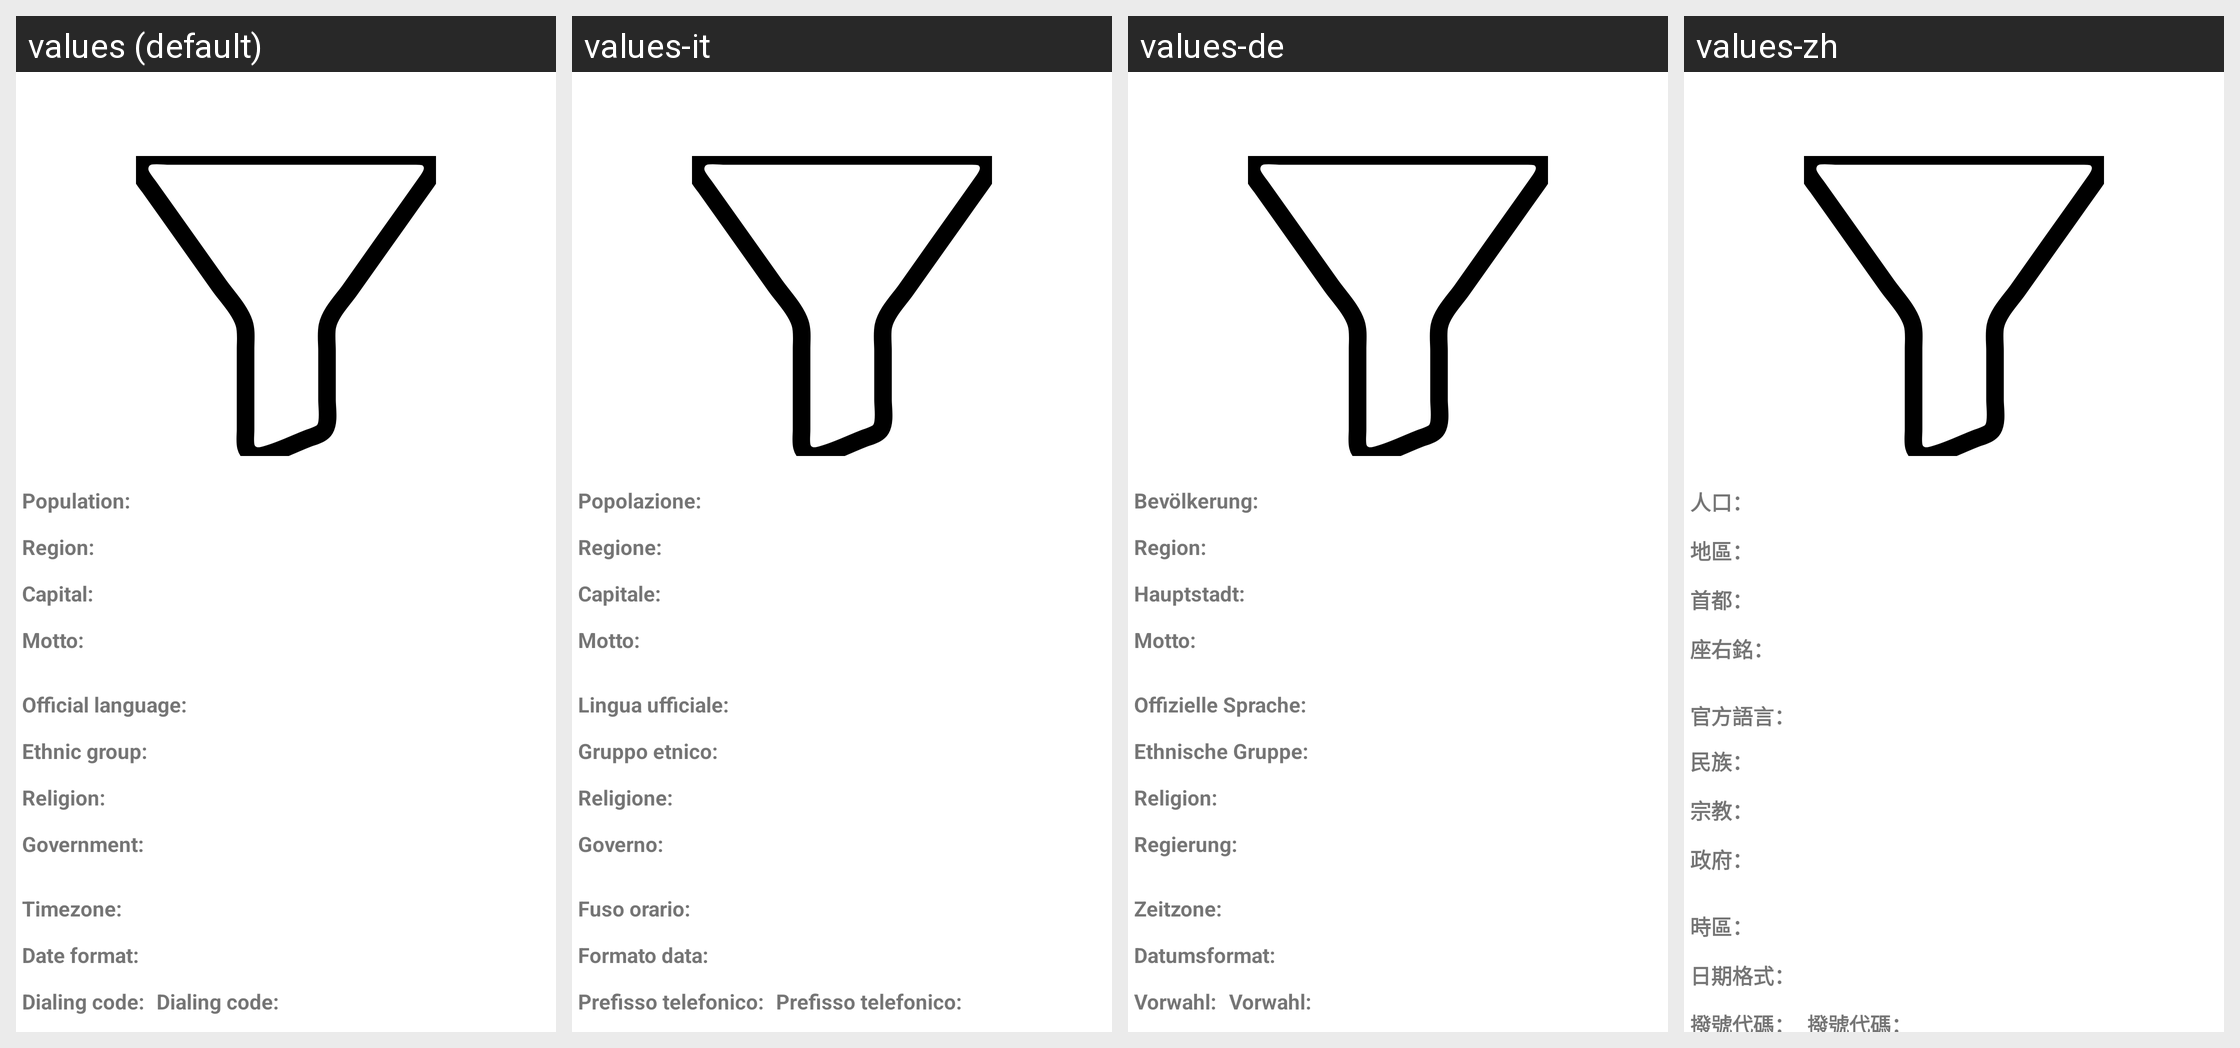

This grid shows one Android layout under several languages. Give, for every string resource on the screen, its name, the default text and each shown locale's text.
Android screen res/layout/activity_details.xml rendered under 4 locales, left to right: values (default), values-it, values-de, values-zh. Device: Nexus 5 (rendered at 1080×1920; each locale shown at half size, 540×960, under a caption strip naming it); theme Theme.CountryDetail.
Other locales in the repository, not shown: values-ar, values-bn, values-es, values-fr, values-in, values-pt, values-ru, values-sv, values-tr.
Strings drawn on this screen, with the default value and each locale's value (text and hints the layout hard-codes, and strings that could not be matched under every locale, appear in the picture but are not listed):

population
  values: Population:
  values-it: Popolazione:
  values-de: Bevölkerung:
  values-zh: 人口：

region
  values: Region:
  values-it: Regione:
  values-de: Region:
  values-zh: 地區：

capital
  values: Capital:
  values-it: Capitale:
  values-de: Hauptstadt:
  values-zh: 首都：

motto
  values: Motto:
  values-it: Motto:
  values-de: Motto:
  values-zh: 座右銘：

official_language
  values: Official language:
  values-it: Lingua ufficiale:
  values-de: Offizielle Sprache:
  values-zh: 官方語言：

ethnic_group
  values: Ethnic group:
  values-it: Gruppo etnico:
  values-de: Ethnische Gruppe:
  values-zh: 民族：

religion
  values: Religion:
  values-it: Religione:
  values-de: Religion:
  values-zh: 宗教：

government
  values: Government:
  values-it: Governo:
  values-de: Regierung:
  values-zh: 政府：

timezone
  values: Timezone:
  values-it: Fuso orario:
  values-de: Zeitzone:
  values-zh: 時區：

date_format
  values: Date format:
  values-it: Formato data:
  values-de: Datumsformat:
  values-zh: 日期格式：

dialing_code
  values: Dialing code:
  values-it: Prefisso telefonico:
  values-de: Vorwahl:
  values-zh: 撥號代碼：
